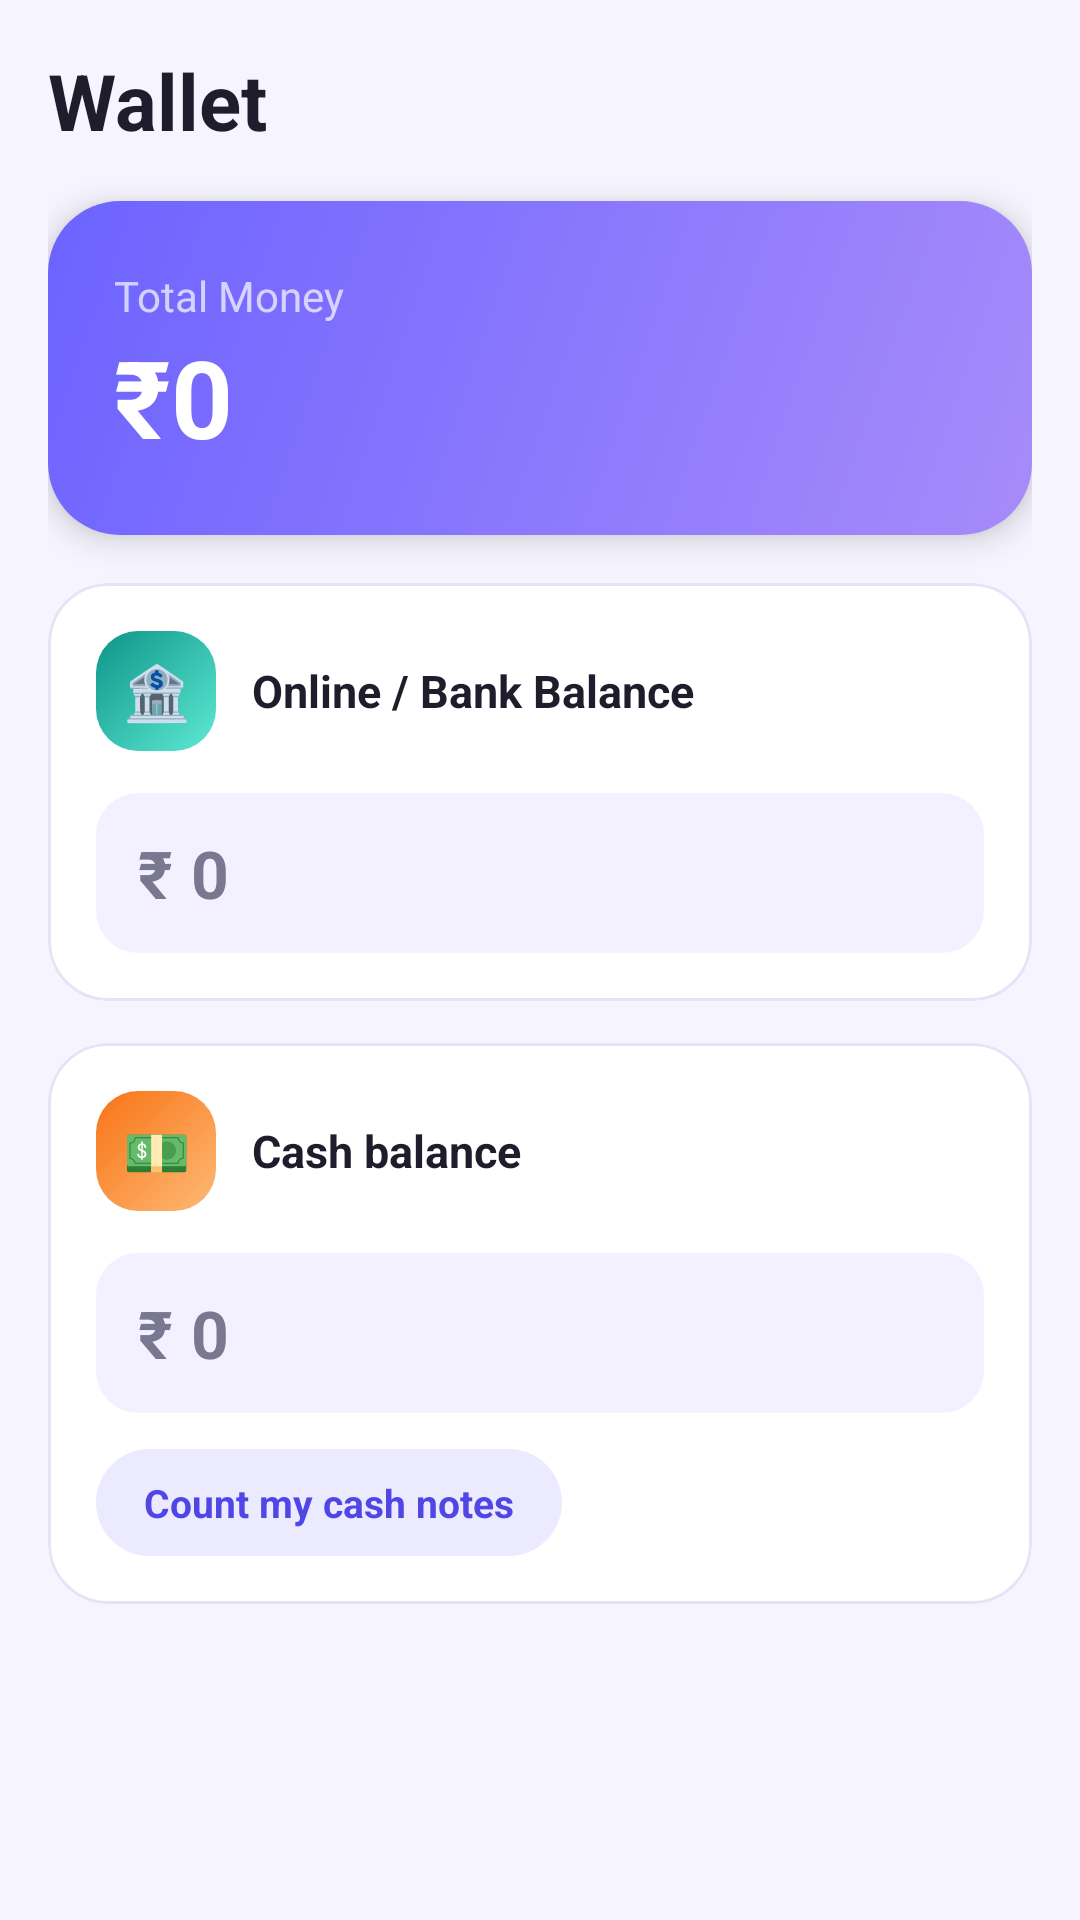

Write the Android layout XML for this screen, with the resource values it uses.
<!-- AndroidManifest.xml: application theme Theme.ExpenseTracker -->
<!-- res/layout/fragment_wallet.xml -->
<?xml version="1.0" encoding="utf-8"?>
<ScrollView xmlns:android="http://schemas.android.com/apk/res/android"
    xmlns:app="http://schemas.android.com/apk/res-auto"
    android:layout_width="match_parent"
    android:layout_height="match_parent"
    android:fillViewport="true"
    android:background="@color/background">

    <LinearLayout
        android:layout_width="match_parent"
        android:layout_height="wrap_content"
        android:orientation="vertical"
        android:padding="16dp"
        android:paddingBottom="32dp">

        <TextView
            android:layout_width="wrap_content"
            android:layout_height="wrap_content"
            android:text="@string/tab_wallet"
            android:textColor="@color/text_primary"
            android:textSize="26sp"
            android:textStyle="bold" />

        
        <LinearLayout
            android:layout_width="match_parent"
            android:layout_height="wrap_content"
            android:layout_marginTop="16dp"
            android:orientation="vertical"
            android:padding="22dp"
            android:background="@drawable/bg_gradient_purple"
            android:elevation="6dp">

            <TextView
                android:layout_width="wrap_content"
                android:layout_height="wrap_content"
                android:text="@string/grand_total"
                android:textColor="@color/white_70"
                android:textSize="14sp" />

            <TextView
                android:id="@+id/text_grand_total"
                android:layout_width="wrap_content"
                android:layout_height="wrap_content"
                android:text="₹0"
                android:textColor="#FFFFFF"
                android:textSize="36sp"
                android:textStyle="bold" />
        </LinearLayout>

        
        <com.google.android.material.card.MaterialCardView
            android:layout_width="match_parent"
            android:layout_height="wrap_content"
            android:layout_marginTop="16dp"
            app:cardBackgroundColor="@color/surface"
            app:cardCornerRadius="20dp"
            app:cardElevation="0dp"
            app:strokeColor="@color/soft_stroke"
            app:strokeWidth="1dp">

            <LinearLayout
                android:layout_width="match_parent"
                android:layout_height="wrap_content"
                android:orientation="vertical"
                android:padding="16dp">

                <LinearLayout
                    android:layout_width="match_parent"
                    android:layout_height="wrap_content"
                    android:orientation="horizontal"
                    android:gravity="center_vertical">

                    <TextView
                        android:layout_width="40dp"
                        android:layout_height="40dp"
                        android:background="@drawable/bg_tile_teal"
                        android:gravity="center"
                        android:text="🏦"
                        android:textSize="18sp" />

                    <TextView
                        android:layout_width="wrap_content"
                        android:layout_height="wrap_content"
                        android:layout_marginStart="12dp"
                        android:text="@string/online_balance"
                        android:textColor="@color/text_primary"
                        android:textSize="15sp"
                        android:textStyle="bold" />
                </LinearLayout>

                <LinearLayout
                    android:layout_width="match_parent"
                    android:layout_height="wrap_content"
                    android:layout_marginTop="14dp"
                    android:orientation="horizontal"
                    android:gravity="center_vertical"
                    android:paddingHorizontal="14dp"
                    android:background="@drawable/bg_input">

                    <TextView
                        android:layout_width="wrap_content"
                        android:layout_height="wrap_content"
                        android:text="₹"
                        android:textColor="@color/text_secondary"
                        android:textSize="22sp"
                        android:textStyle="bold" />

                    <EditText
                        android:id="@+id/edit_online_balance"
                        android:layout_width="0dp"
                        android:layout_height="wrap_content"
                        android:layout_weight="1"
                        android:layout_marginStart="6dp"
                        android:background="@null"
                        android:hint="0"
                        android:importantForAutofill="no"
                        android:inputType="numberDecimal"
                        android:paddingVertical="12dp"
                        android:textColor="@color/text_primary"
                        android:textColorHint="@color/text_secondary"
                        android:textSize="22sp"
                        android:textStyle="bold" />
                </LinearLayout>
            </LinearLayout>
        </com.google.android.material.card.MaterialCardView>

        
        <com.google.android.material.card.MaterialCardView
            android:layout_width="match_parent"
            android:layout_height="wrap_content"
            android:layout_marginTop="14dp"
            app:cardBackgroundColor="@color/surface"
            app:cardCornerRadius="20dp"
            app:cardElevation="0dp"
            app:strokeColor="@color/soft_stroke"
            app:strokeWidth="1dp">

            <LinearLayout
                android:layout_width="match_parent"
                android:layout_height="wrap_content"
                android:orientation="vertical"
                android:padding="16dp">

                <LinearLayout
                    android:layout_width="match_parent"
                    android:layout_height="wrap_content"
                    android:orientation="horizontal"
                    android:gravity="center_vertical">

                    <TextView
                        android:layout_width="40dp"
                        android:layout_height="40dp"
                        android:background="@drawable/bg_tile_orange"
                        android:gravity="center"
                        android:text="💵"
                        android:textSize="18sp" />

                    <TextView
                        android:layout_width="wrap_content"
                        android:layout_height="wrap_content"
                        android:layout_marginStart="12dp"
                        android:text="@string/cash_balance"
                        android:textColor="@color/text_primary"
                        android:textSize="15sp"
                        android:textStyle="bold" />
                </LinearLayout>

                <LinearLayout
                    android:layout_width="match_parent"
                    android:layout_height="wrap_content"
                    android:layout_marginTop="14dp"
                    android:orientation="horizontal"
                    android:gravity="center_vertical"
                    android:paddingHorizontal="14dp"
                    android:background="@drawable/bg_input">

                    <TextView
                        android:layout_width="wrap_content"
                        android:layout_height="wrap_content"
                        android:text="₹"
                        android:textColor="@color/text_secondary"
                        android:textSize="22sp"
                        android:textStyle="bold" />

                    <EditText
                        android:id="@+id/edit_cash_balance"
                        android:layout_width="0dp"
                        android:layout_height="wrap_content"
                        android:layout_weight="1"
                        android:layout_marginStart="6dp"
                        android:background="@null"
                        android:hint="0"
                        android:importantForAutofill="no"
                        android:inputType="numberDecimal"
                        android:paddingVertical="12dp"
                        android:textColor="@color/text_primary"
                        android:textColorHint="@color/text_secondary"
                        android:textSize="22sp"
                        android:textStyle="bold" />
                </LinearLayout>

                <TextView
                    android:id="@+id/btn_count_cash"
                    android:layout_width="wrap_content"
                    android:layout_height="wrap_content"
                    android:layout_marginTop="12dp"
                    android:background="@drawable/bg_pill_lavender"
                    android:clickable="true"
                    android:focusable="true"
                    android:paddingHorizontal="16dp"
                    android:paddingVertical="9dp"
                    android:text="@string/count_my_cash"
                    android:textColor="@color/primary_dark"
                    android:textSize="13sp"
                    android:textStyle="bold" />
            </LinearLayout>
        </com.google.android.material.card.MaterialCardView>

    </LinearLayout>
</ScrollView>
<!-- resources referenced by this layout -->
<resources>
  <color name="background">#F6F5FF</color>
  <color name="primary_dark">#4F46E5</color>
  <color name="soft_stroke">#E6E3F7</color>
  <color name="surface">#FFFFFF</color>
  <color name="text_primary">#1F1D2B</color>
  <color name="text_secondary">#7A7891</color>
  <color name="white_70">#B3FFFFFF</color>
  <!-- drawable bg_gradient_purple (drawable) -->
  <?xml version="1.0" encoding="utf-8"?>
  <shape xmlns:android="http://schemas.android.com/apk/res/android" android:shape="rectangle">
      <gradient
          android:angle="315"
          android:startColor="@color/grad_purple_start"
          android:endColor="@color/grad_purple_end" />
      <corners android:radius="24dp" />
  </shape>
  <!-- drawable bg_input (drawable) -->
  <?xml version="1.0" encoding="utf-8"?>
  <shape xmlns:android="http://schemas.android.com/apk/res/android" android:shape="rectangle">
      <solid android:color="@color/soft_field" />
      <corners android:radius="14dp" />
  </shape>
  <!-- drawable bg_pill_lavender (drawable) -->
  <?xml version="1.0" encoding="utf-8"?>
  <shape xmlns:android="http://schemas.android.com/apk/res/android" android:shape="rectangle">
      <solid android:color="@color/soft_lavender" />
      <corners android:radius="20dp" />
  </shape>
  <!-- drawable bg_tile_orange (drawable) -->
  <?xml version="1.0" encoding="utf-8"?>
  <shape xmlns:android="http://schemas.android.com/apk/res/android" android:shape="rectangle">
      <gradient
          android:angle="315"
          android:startColor="@color/grad_orange_start"
          android:endColor="@color/grad_orange_end" />
      <corners android:radius="14dp" />
  </shape>
  <!-- drawable bg_tile_teal (drawable) -->
  <?xml version="1.0" encoding="utf-8"?>
  <shape xmlns:android="http://schemas.android.com/apk/res/android" android:shape="rectangle">
      <gradient
          android:angle="315"
          android:startColor="@color/grad_teal_start"
          android:endColor="@color/grad_teal_end" />
      <corners android:radius="14dp" />
  </shape>
  <string name="cash_balance">Cash balance</string>
  <string name="count_my_cash">Count my cash notes</string>
  <string name="grand_total">Total Money</string>
  <string name="online_balance">Online / Bank Balance</string>
  <string name="tab_wallet">Wallet</string>
  <style name="Theme.ExpenseTracker" parent="Theme.Material3.Light.NoActionBar">
          <item name="colorPrimary">@color/primary</item>
          <item name="colorOnPrimary">@android:color/white</item>
          <item name="colorPrimaryContainer">@color/soft_lavender</item>
          <item name="colorOnPrimaryContainer">@color/primary_dark</item>
          <item name="colorSecondary">@color/accent</item>
          <item name="colorSecondaryContainer">@color/soft_lavender</item>
          <item name="colorOnSecondaryContainer">@color/primary_dark</item>
          <item name="colorSurface">@color/surface</item>
          <item name="colorOnSurface">@color/text_primary</item>
          <item name="colorSurfaceContainerLow">@color/surface</item>
          <item name="colorSurfaceContainerHigh">@color/surface</item>
          <item name="android:windowBackground">@color/background</item>
          <item name="android:statusBarColor">@color/background</item>
          <item name="android:windowLightStatusBar">true</item>
      </style>
  <color name="grad_purple_start">#6C63FF</color>
  <color name="grad_purple_end">#A78BFA</color>
  <color name="soft_field">#F3F1FF</color>
  <color name="soft_lavender">#ECEAFF</color>
  <color name="grad_orange_start">#F97316</color>
  <color name="grad_orange_end">#FDBA74</color>
  <color name="grad_teal_start">#0D9488</color>
  <color name="grad_teal_end">#5EEAD4</color>
  <color name="primary">#6C63FF</color>
  <color name="accent">#14B8A6</color>
</resources>
